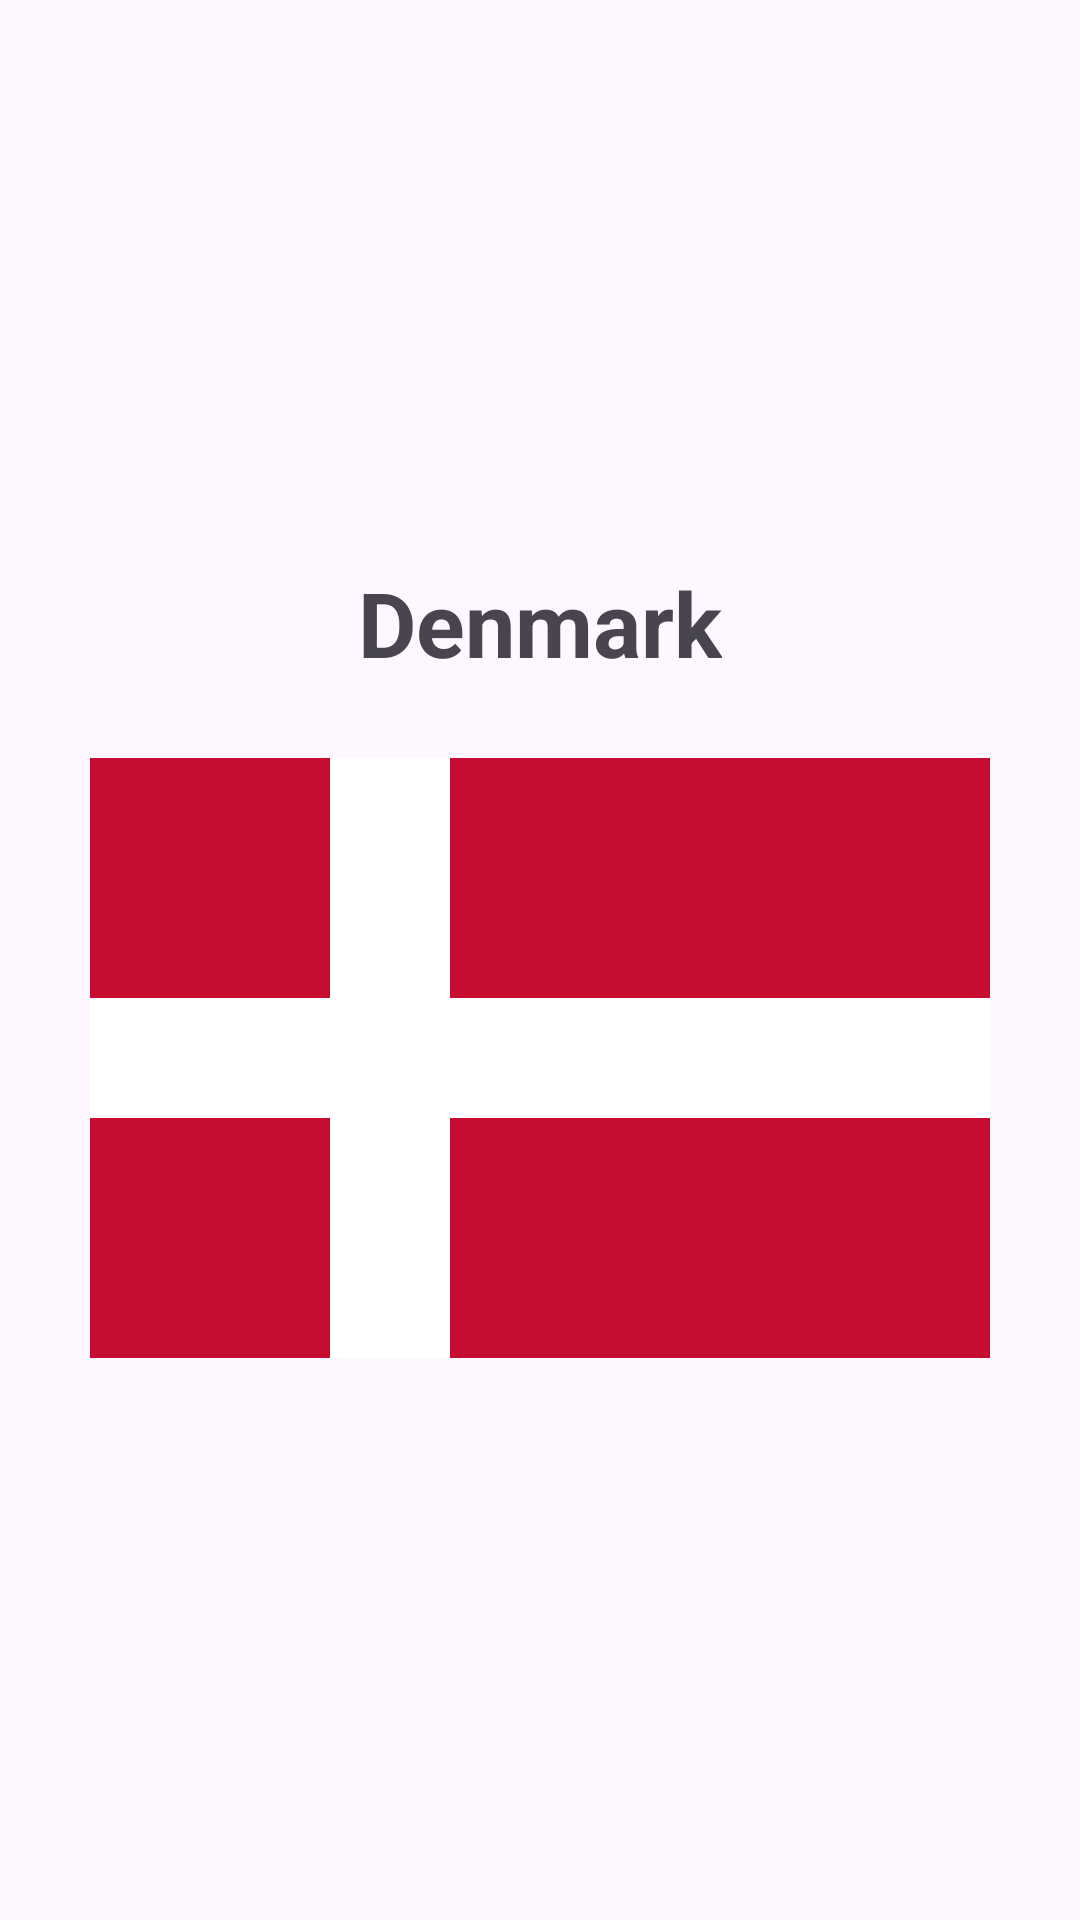

Produce the Android XML layout that renders to this screen, including the resource entries it uses.
<!-- AndroidManifest.xml: application theme Theme.WorkWithView -->
<!-- res/layout/denmark_constraint.xml -->
<?xml version="1.0" encoding="utf-8"?>
<LinearLayout xmlns:android="http://schemas.android.com/apk/res/android"
    xmlns:app="http://schemas.android.com/apk/res-auto"
    android:layout_width="match_parent"
    android:layout_height="match_parent"
    android:gravity="center"
    android:orientation="vertical">

    <TextView
        android:id="@+id/county_name"
        android:layout_width="wrap_content"
        android:layout_height="wrap_content"
        android:layout_marginBottom="25dp"
        android:text="Denmark"
        android:textSize="30sp"
        android:textStyle="bold" />

    <androidx.constraintlayout.widget.ConstraintLayout
        android:layout_width="300dp"
        android:layout_height="200dp"
        android:background="#C60C30">

        <View
            android:id="@+id/view2"
            android:layout_width="0dp"
            android:layout_height="0dp"
            android:layout_marginTop="80dp"
            android:layout_marginBottom="80dp"
            android:background="@color/white"
            app:layout_constraintBottom_toBottomOf="parent"
            app:layout_constraintEnd_toEndOf="parent"
            app:layout_constraintStart_toStartOf="parent"
            app:layout_constraintTop_toTopOf="parent" />

        <View
            android:id="@+id/view"
            android:layout_width="0dp"
            android:layout_height="0dp"
            android:layout_marginStart="80dp"
            android:layout_marginEnd="180dp"
            android:background="@color/white"
            app:layout_constraintBottom_toBottomOf="parent"
            app:layout_constraintEnd_toEndOf="parent"
            app:layout_constraintStart_toStartOf="parent"
            app:layout_constraintTop_toTopOf="parent" />

    </androidx.constraintlayout.widget.ConstraintLayout>


</LinearLayout>
<!-- resources referenced by this layout -->
<resources>
  <style name="Theme.WorkWithView" parent="Base.Theme.WorkWithView" />
  <style name="Base.Theme.WorkWithView" parent="Theme.Material3.DayNight.NoActionBar">
          
          
      </style>
  <!-- not gathered from this repository: default colours our renderer supplied (Android Studio template values) -->
  <color name="white">#FFFFFFFF</color>
</resources>
